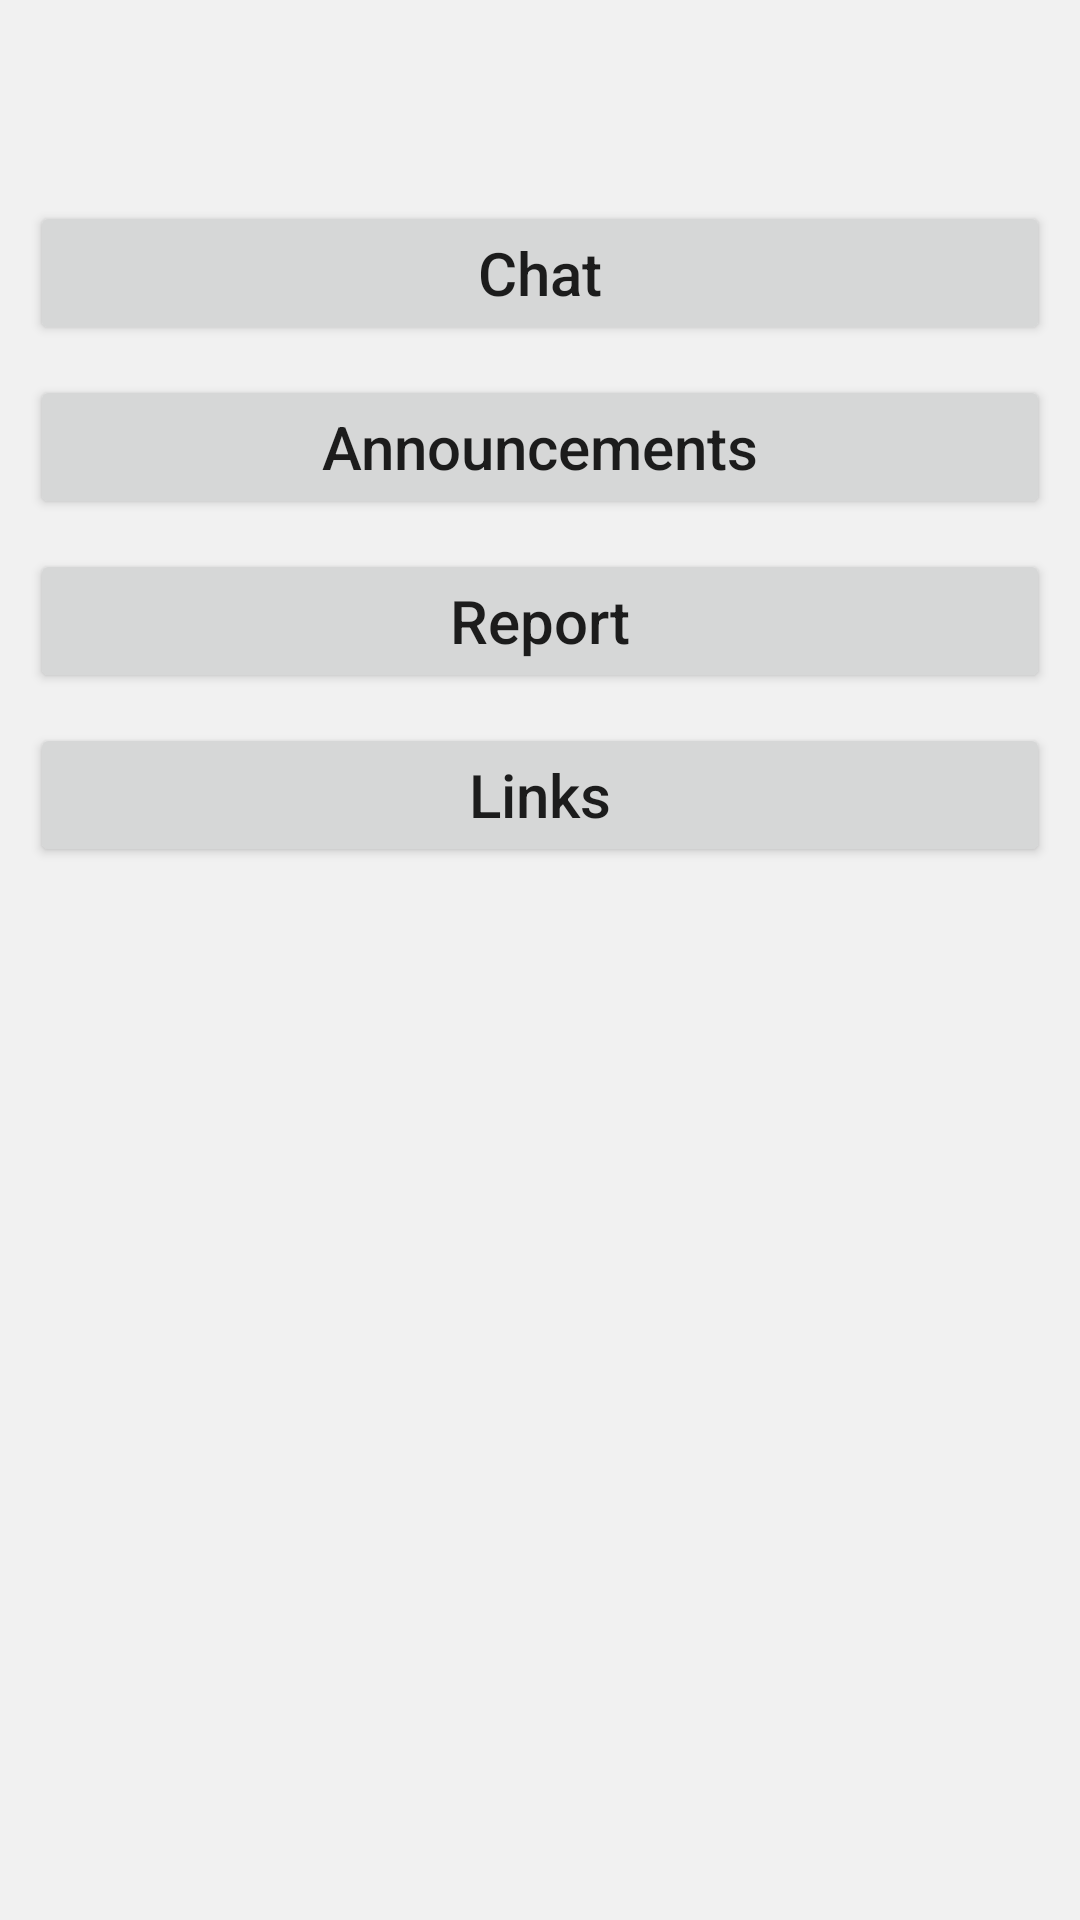

Layout XML and referenced resources for this Android screen:
<!-- AndroidManifest.xml: application theme Theme.NUBAndroidDevelopers -->
<!-- res/layout/fragment_profile.xml -->
<?xml version="1.0" encoding="utf-8"?>
<androidx.constraintlayout.widget.ConstraintLayout xmlns:android="http://schemas.android.com/apk/res/android"
    xmlns:app="http://schemas.android.com/apk/res-auto"
    xmlns:tools="http://schemas.android.com/tools"
    android:layout_width="match_parent"
    android:layout_height="match_parent"
    android:background="@color/appBackGround"
    tools:context=".fragments.ProfileFragment">

    <com.google.android.material.textview.MaterialTextView
        android:id="@+id/username"
        android:layout_width="match_parent"
        android:layout_height="wrap_content"
        android:padding="10dp"
        android:textAllCaps="false"
        android:textColor="@color/black"
        android:textSize="20sp"
        android:textStyle="bold"
        android:layout_margin="10dp"
        app:layout_constraintEnd_toEndOf="parent"
        app:layout_constraintStart_toStartOf="parent"
        app:layout_constraintTop_toTopOf="parent" />

    <Button
        android:id="@+id/chat"
        android:layout_width="match_parent"
        android:layout_height="wrap_content"
        android:padding="10dp"
        android:text="Chat"
        android:textAllCaps="false"
        android:textSize="20sp"
        android:layout_margin="10dp"
        app:layout_constraintEnd_toEndOf="parent"
        app:layout_constraintStart_toStartOf="parent"
        app:layout_constraintTop_toBottomOf="@+id/username" />

    <Button
        android:id="@+id/announcements"
        android:layout_width="match_parent"
        android:layout_height="wrap_content"
        android:padding="10dp"
        android:text="Announcements"
        android:textAllCaps="false"
        android:textSize="20sp"
        android:layout_margin="10dp"
        app:layout_constraintEnd_toEndOf="parent"
        app:layout_constraintStart_toStartOf="parent"
        app:layout_constraintTop_toBottomOf="@+id/chat" />

    <Button
        android:id="@+id/report"
        android:layout_width="match_parent"
        android:layout_height="wrap_content"
        android:padding="10dp"
        android:text="Report"
        android:layout_margin="10dp"
        android:textAllCaps="false"
        android:textSize="20sp"
        app:layout_constraintEnd_toEndOf="parent"
        app:layout_constraintStart_toStartOf="parent"
        app:layout_constraintTop_toBottomOf="@+id/announcements" />

    <Button
        android:id="@+id/link"
        android:layout_width="match_parent"
        android:layout_height="wrap_content"
        android:layout_margin="10dp"
        android:padding="10dp"
        android:text="Links"
        android:textAllCaps="false"
        android:textSize="20sp"
        app:layout_constraintEnd_toEndOf="parent"
        app:layout_constraintStart_toStartOf="parent"
        app:layout_constraintTop_toBottomOf="@+id/report" />
</androidx.constraintlayout.widget.ConstraintLayout>
<!-- resources referenced by this layout -->
<resources>
  <color name="appBackGround">#F1F1F1</color>
  <color name="black">#FF000000</color>
  <style name="Theme.NUBAndroidDevelopers" parent="Theme.MaterialComponents.DayNight.DarkActionBar">
          
          <item name="colorPrimary">@color/purple_500</item>
          <item name="colorPrimaryVariant">@color/purple_700</item>
          <item name="colorOnPrimary">@color/white</item>
          
          <item name="colorSecondary">@color/teal_200</item>
          <item name="colorSecondaryVariant">@color/teal_700</item>
          <item name="colorOnSecondary">@color/black</item>
          
          <item name="android:statusBarColor" tools:targetApi="l">?attr/colorPrimaryVariant</item>
          
      </style>
  <color name="purple_500">#FF6200EE</color>
  <color name="purple_700">#FF3700B3</color>
  <color name="white">#FFFFFFFF</color>
  <color name="teal_200">#FF03DAC5</color>
  <color name="teal_700">#FF018786</color>
</resources>
